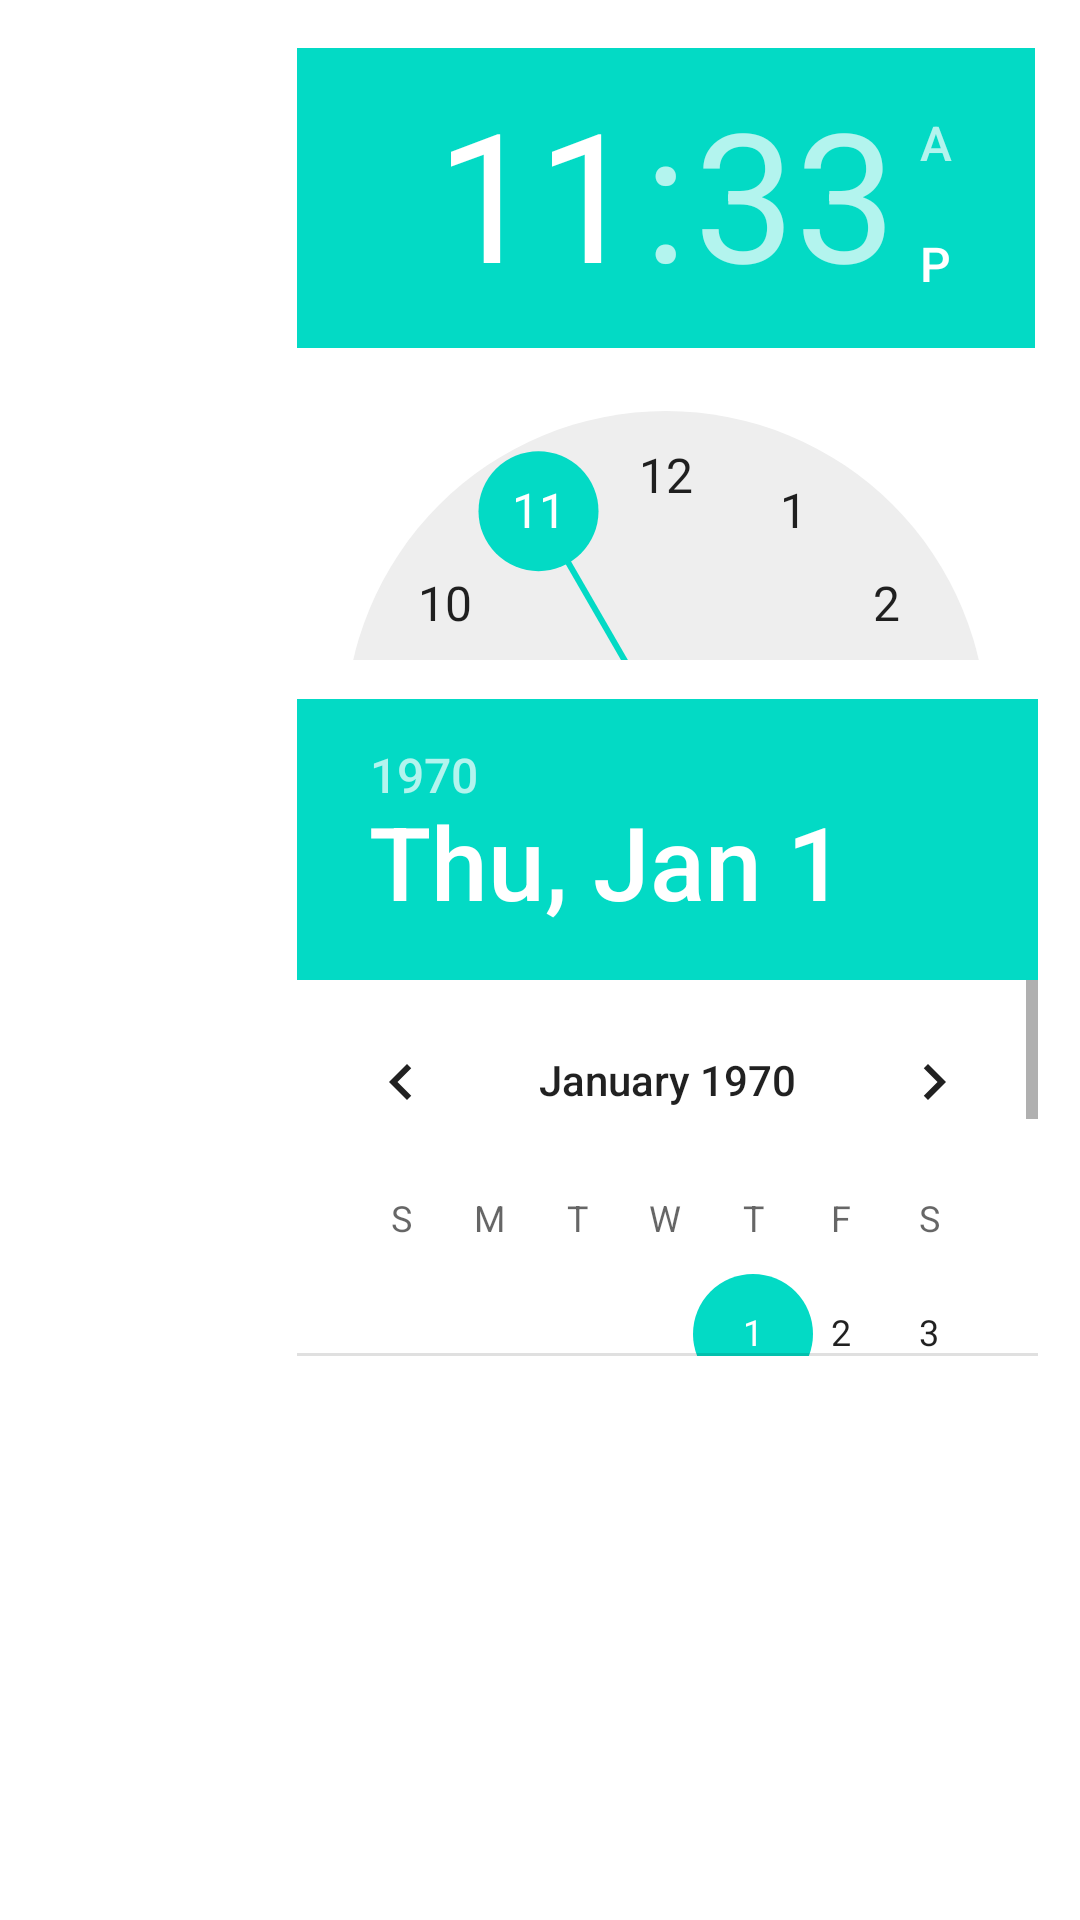

Reconstruct the res/layout file that produces this screen, plus the resources it refers to.
<!-- AndroidManifest.xml: application theme Theme.KeyBoardTask -->
<!-- res/layout/activity_clock.xml -->
<?xml version="1.0" encoding="utf-8"?>
<androidx.constraintlayout.widget.ConstraintLayout xmlns:android="http://schemas.android.com/apk/res/android"
    xmlns:app="http://schemas.android.com/apk/res-auto"
    xmlns:tools="http://schemas.android.com/tools"
    android:layout_width="match_parent"
    android:layout_height="match_parent"
    tools:context=".Clock">

    <DatePicker
        android:id="@+id/fecha"
        android:layout_width="247dp"
        android:layout_height="219dp"
        android:layout_marginStart="99dp"
        android:layout_marginTop="13dp"
        app:layout_constraintStart_toStartOf="parent"
        app:layout_constraintTop_toBottomOf="@+id/tiempo" />

    <TimePicker
        android:id="@+id/tiempo"
        android:layout_width="246dp"
        android:layout_height="204dp"
        android:layout_marginStart="99dp"
        android:layout_marginTop="16dp"
        app:layout_constraintStart_toStartOf="parent"
        app:layout_constraintTop_toTopOf="parent" />

    <TextView
        android:id="@+id/textView2"
        android:layout_width="wrap_content"
        android:layout_height="wrap_content"
        android:layout_marginStart="184dp"
        android:layout_marginTop="61dp"
        app:layout_constraintStart_toStartOf="parent"
        app:layout_constraintTop_toBottomOf="@+id/fecha" />
</androidx.constraintlayout.widget.ConstraintLayout>
<!-- resources referenced by this layout -->
<resources>
  <style name="Theme.KeyBoardTask" parent="Theme.MaterialComponents.DayNight.DarkActionBar">
          
          <item name="colorPrimary">@color/purple_500</item>
          <item name="colorPrimaryVariant">@color/purple_700</item>
          <item name="colorOnPrimary">@color/white</item>
          
          <item name="colorSecondary">@color/teal_200</item>
          <item name="colorSecondaryVariant">@color/teal_700</item>
          <item name="colorOnSecondary">@color/black</item>
          
          <item name="android:statusBarColor">?attr/colorPrimaryVariant</item>
          
      </style>
  <!-- not gathered from this repository: default colours our renderer supplied (Android Studio template values) -->
  <color name="purple_500">#FF6200EE</color>
  <color name="purple_700">#FF3700B3</color>
  <color name="teal_200">#FF03DAC5</color>
  <color name="teal_700">#FF018786</color>
  <color name="black">#FF000000</color>
  <color name="white">#FFFFFFFF</color>
</resources>
